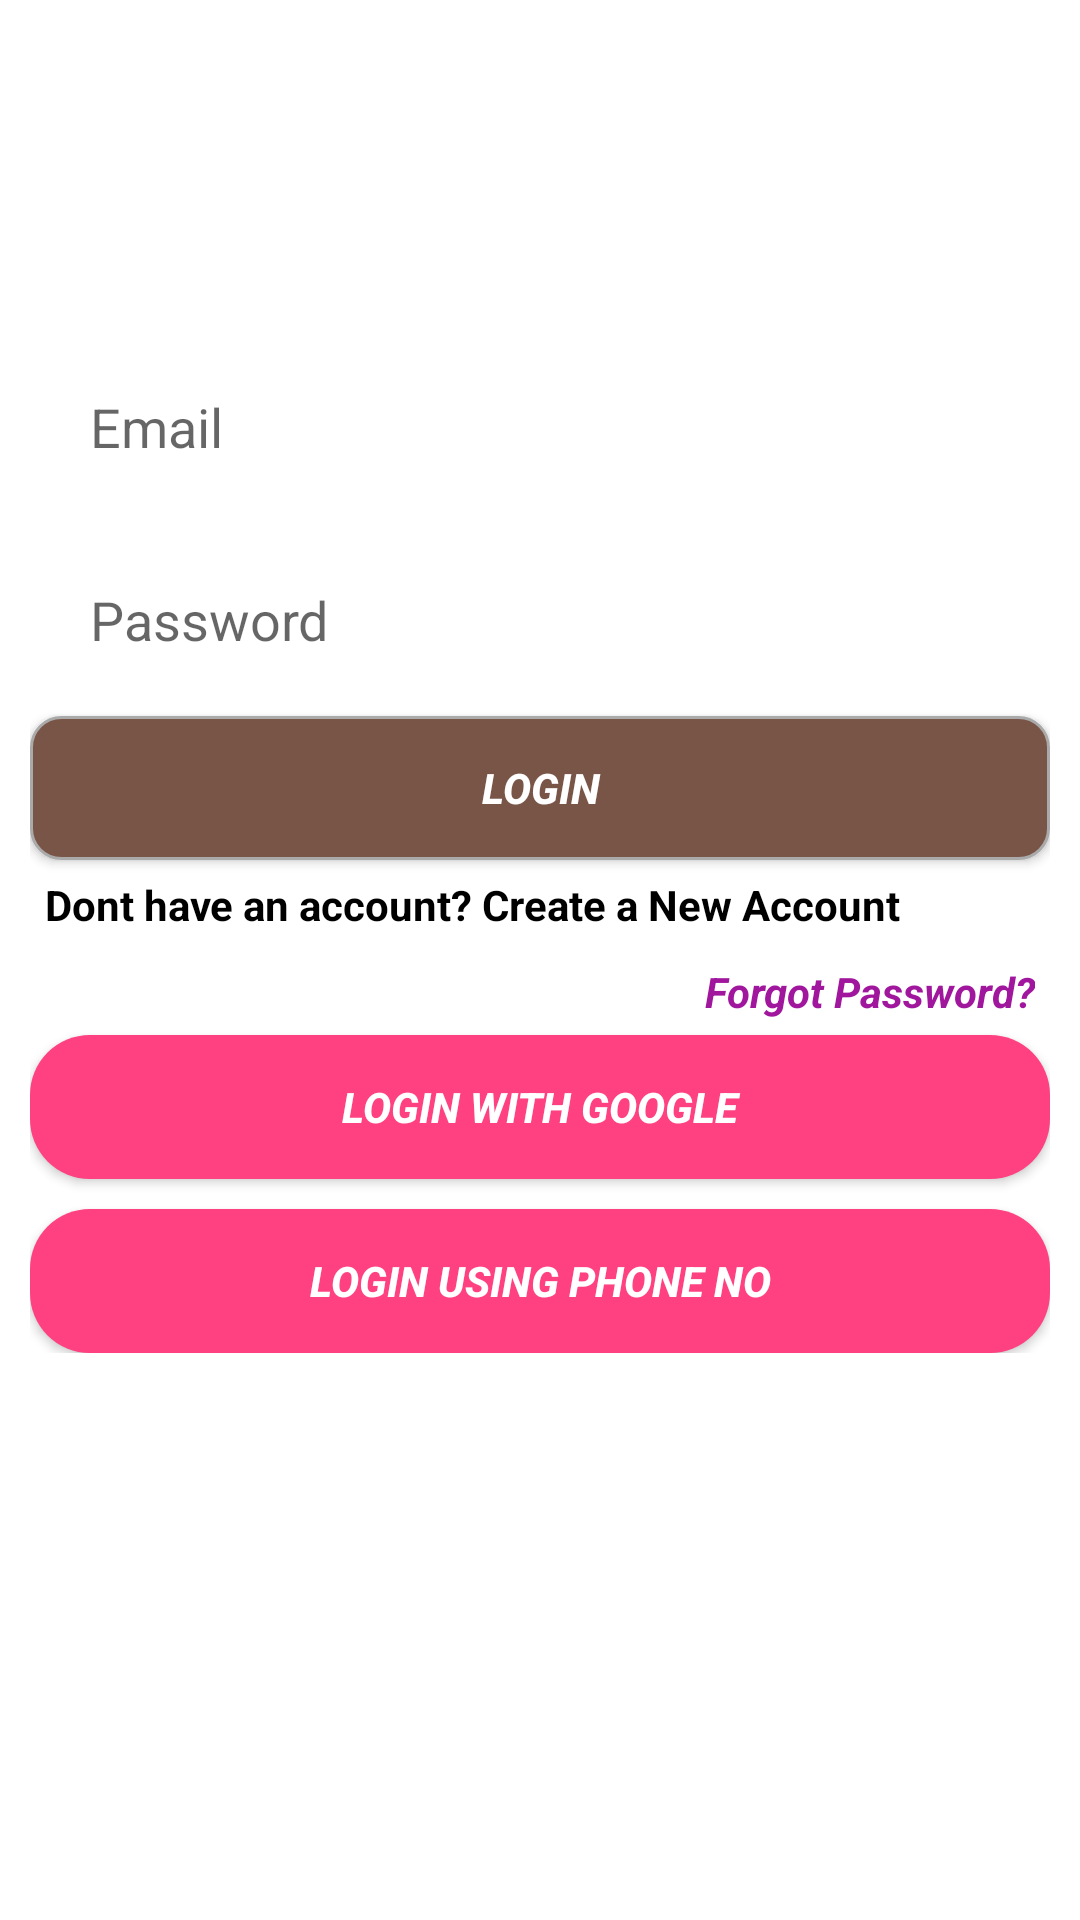

Android layout source for this screen:
<!-- AndroidManifest.xml: application theme AppTheme -->
<!-- res/layout/activity_login.xml -->
<?xml version="1.0" encoding="utf-8"?>
<RelativeLayout xmlns:android="http://schemas.android.com/apk/res/android"
    xmlns:app="http://schemas.android.com/apk/res-auto"
    xmlns:tools="http://schemas.android.com/tools"
    android:layout_width="match_parent"
    android:layout_height="match_parent"
    android:background="@android:color/white"
    android:layout_margin="7dp"
    tools:context="tech.info.sasurie.sociall.LoginActivity">

    <LinearLayout
        android:id="@+id/Above"
        android:layout_width="match_parent"
        android:layout_height="80dp"
        android:layout_margin="10dp"
        android:orientation="vertical">

        <ImageView
            android:layout_width="wrap_content"
            android:layout_height="wrap_content"
            android:src="@drawable/sociallicon"/>

    </LinearLayout>

    <LinearLayout
        android:layout_width="match_parent"
        android:layout_height="wrap_content"
        android:orientation="vertical"
        android:gravity="center"
        android:layout_below="@id/Above"
        android:layout_margin="10dp">

        <EditText
            android:id="@+id/login_email"
            android:layout_width="match_parent"
            android:layout_height="wrap_content"
            android:layout_above="@+id/login_password"
            android:layout_alignParentStart="true"
            android:background="@drawable/edittext_back"
            android:ems="10"
            android:hint="Email"
            android:layout_margin="10dp"
            android:padding="30px"
            android:inputType="textEmailAddress" />

        <EditText
            android:id="@+id/login_password"
            android:layout_width="match_parent"
            android:layout_height="wrap_content"
            android:layout_above="@+id/login_button"
            android:layout_alignStart="@+id/login_email"
            android:background="@drawable/edittext_back"
            android:ems="10"
            android:hint="Password"
            android:padding="30px"
            android:layout_margin="10dp"
            android:inputType="textPassword" />

        <Button
            android:id="@+id/login_button"
            android:layout_width="match_parent"
            android:layout_height="wrap_content"
            android:layout_alignBaseline="@+id/register_button"
            android:layout_alignBottom="@+id/register_button"
            android:layout_alignParentStart="true"
            android:background="@drawable/round_button"
            android:text="Login"
            android:textColor="@android:color/white"
            android:textStyle="italic|bold"/>

        <Button
            android:id="@+id/register_button"
            android:layout_width="match_parent"
            android:layout_height="wrap_content"
            android:layout_above="@+id/create_link"
            android:layout_alignStart="@+id/login_button"
            android:layout_marginTop="-48dp"
            android:background="@drawable/round_button"
            android:text="Create"
            android:textColor="@android:color/white"
            android:visibility="invisible"
            android:textStyle="italic|bold"/>

        <TextView
            android:id="@+id/create_link"
            android:layout_width="match_parent"
            android:layout_height="wrap_content"
            android:layout_alignParentStart="true"
            android:layout_centerVertical="true"
            android:text="Dont have an account? Create a New Account"
            android:textColor="@android:color/black"
            android:textSize="14sp"
            android:layout_margin="5dp"
            android:textStyle="bold" />


        <TextView
            android:id="@+id/forgot_password_link"
            android:layout_width="wrap_content"
            android:layout_height="wrap_content"
            android:layout_above="@+id/google_signin_button"
            android:layout_marginEnd="30dp"
            android:text="Forgot Password?"
            android:layout_gravity="end"
            android:layout_margin="5dp"
            android:textColor="@color/sendercolor"
            android:textSize="14sp"
            android:textStyle="bold|italic" />


        <Button
            android:id="@+id/google_signin_button"
            android:background="@drawable/button_round"
            android:layout_width="match_parent"
            android:layout_height="wrap_content"
            android:textColor="@android:color/white"
            android:layout_alignParentBottom="true"
            android:layout_centerHorizontal="true"
            android:text="Login With Google"
            android:textStyle="italic|bold"/>

        <Button
            android:id="@+id/mobile_signin_button"
            android:background="@drawable/button_round"
            android:layout_marginTop="10dp"
            android:layout_width="match_parent"
            android:layout_height="wrap_content"
            android:textColor="@android:color/white"
            android:layout_alignParentBottom="true"
            android:layout_centerHorizontal="true"
            android:text="Login Using Phone No"
            android:textStyle="italic|bold"/>



    </LinearLayout>




</RelativeLayout>
<!-- resources referenced by this layout -->
<resources>
  <color name="sendercolor">#a0179e</color>
  <!-- drawable button_round (drawable) -->
  <?xml version="1.0" encoding="utf-8"?>
  <shape
      xmlns:android="http://schemas.android.com/apk/res/android"
      android:shape="rectangle"   >
      <solid
          android:color="@color/colorAccent" >
      </solid>
      <corners
          android:radius="20dp"   >
      </corners>
  </shape>
  <!-- drawable round_button (drawable) -->
  <?xml version="1.0" encoding="utf-8"?>
  <shape xmlns:android="http://schemas.android.com/apk/res/android"
      android:padding="16dp"
      android:shape="rectangle">
      <solid android:color="@color/colorPrimary"/>
      <stroke
          android:width="1dp"
          android:color="@android:color/darker_gray"
          />
      <corners android:radius="10dp" />
  </shape>
  <style name="AppTheme" parent="Theme.AppCompat.Light.NoActionBar">
          
          <item name="colorPrimary">@color/colorPrimary</item>
          <item name="colorPrimaryDark">@color/colorPrimaryDark</item>
          <item name="colorAccent">@color/colorAccent</item>
          <item name="android:colorBackground">@color/background_material_light</item>
      </style>
  <color name="colorAccent">#FF4081</color>
  <color name="colorPrimary">#795548</color>
  <color name="colorPrimaryDark">#5D4037</color>
  <color name="background_material_light">#fefefe</color>
</resources>
